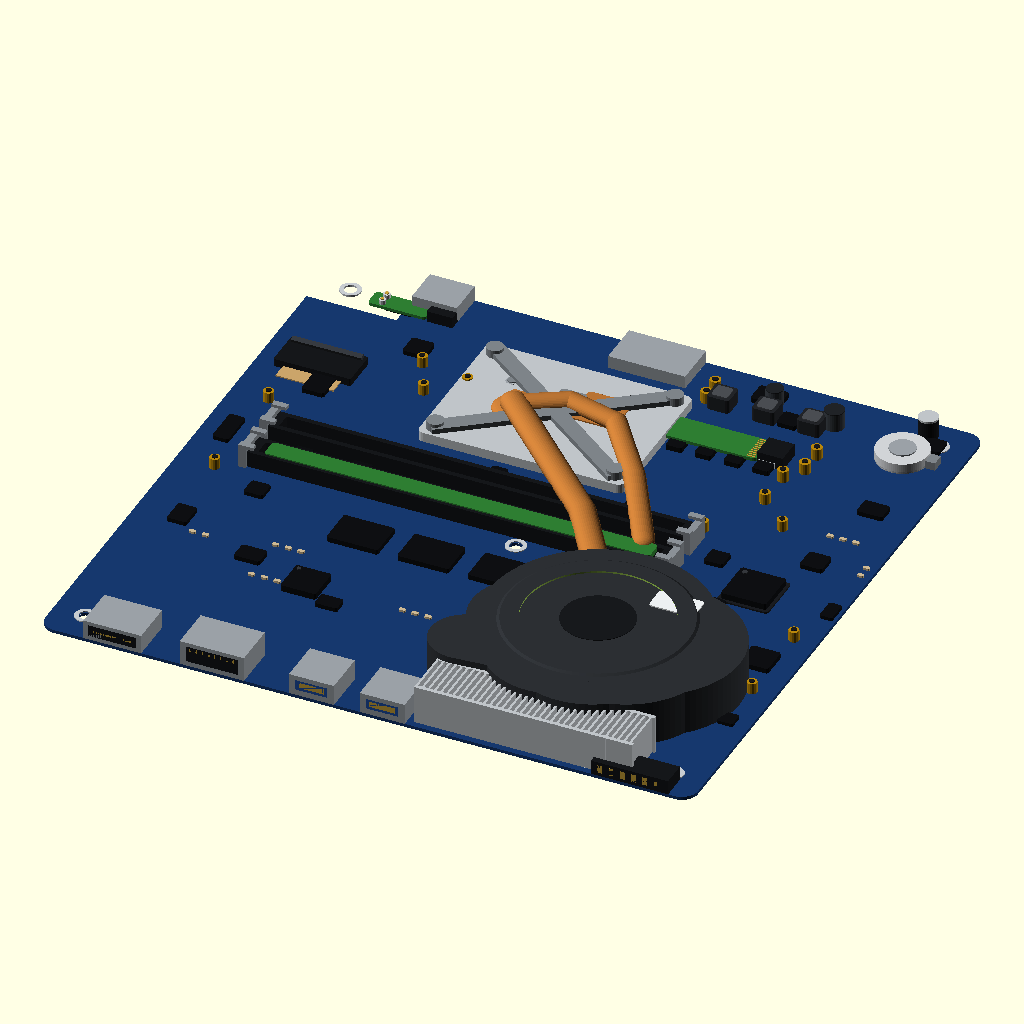
Cell 1: the model at its default parameters.
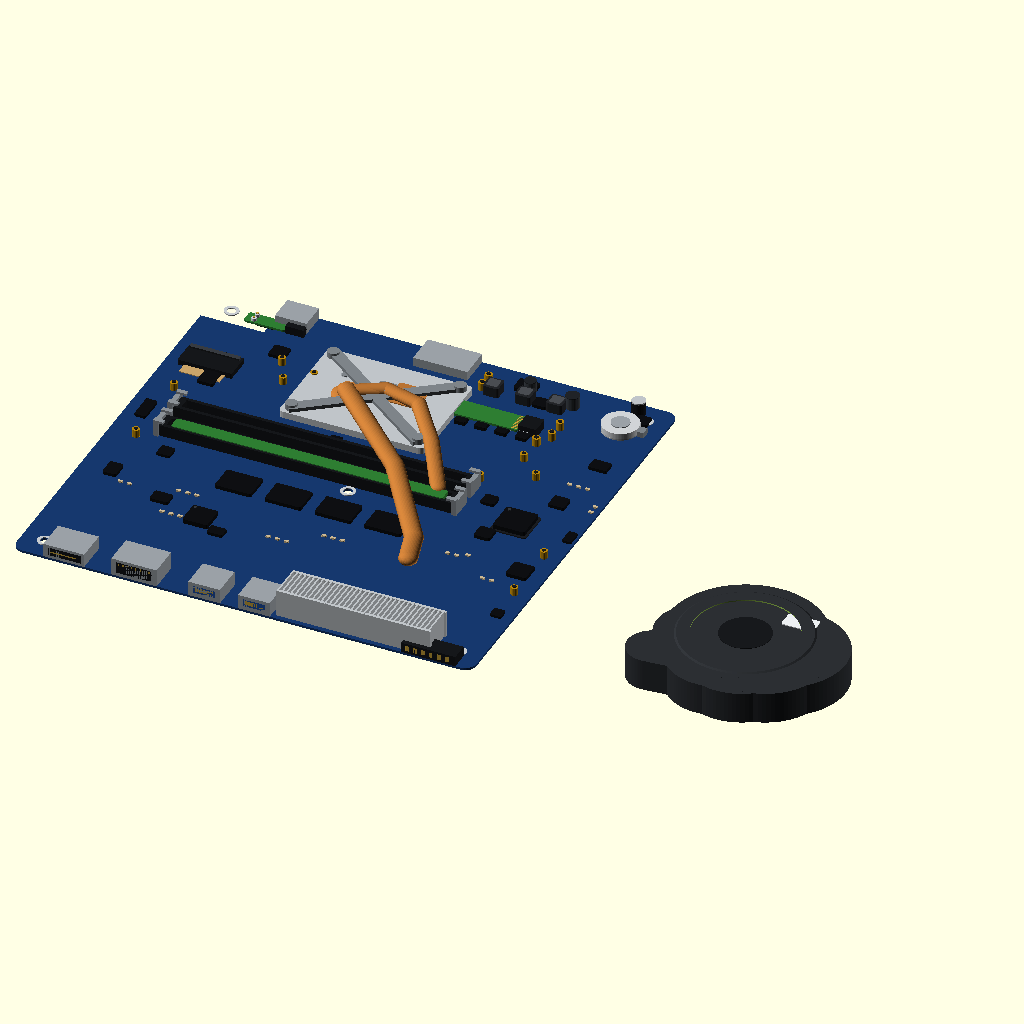
Cell 2 — BLOWER_CX set to 300, the other parameters unchanged.
All cells are drawn from the same view direction (rotation 55°, 0°, 25°, orthographic, colour scheme Cornfield), but the view is re-fitted for each cell, so position and scale can differ between cells as well as the parameter.
Source of the model, parts/reference_board.scad:
// =====================================================================
// parts/reference_board.scad  ->  reference_board()
//
// VISUAL REFERENCE ONLY — a recognizable Dell Inspiron 15-5558/5559
// laptop motherboard prop. NEVER printed, never sliced. It sits inside
// the case in the assembly + exploded renders and in the README, so a
// faithful, DENSE, photo-accurate SILHOUETTE matters far more than
// electrical accuracy.
//
// STYLE: DENSE + REALISTIC. A busy, populated board — full VRM section
// (MOSFET arrays + inductors + cap banks), big PCH + EC chips, many
// small passives, refined connectors with metal shells/throats and gold
// contacts, dual (forked) heatpipe, blower fan with a volute/scroll
// housing + skewed blades + label, individual heatsink fins, an X spring
// bracket over the CPU/GPU plate, populated SODIMM + M.2 + WLAN, SATA FFC
// connector, board mounting-hole ring pads, and the characteristic
// rear-left notch in the PCB outline.
//
// BOARD-LOCAL COORDINATE FRAME (main.scad 'use's this file and places it
// at the board datum, so everything here is board-local):
//   PCB occupies  X 0..BOARD_W_X (=203, width)
//                 Y 0..BOARD_D_Y (=197, depth)   Y=0 = FRONT (rack I/O)
//                 Z 0..BOARD_T   (~1, the PCB slab)
//   ALL components sit ON TOP, growing +Z from Z=BOARD_T.
//
// Colors are applied per-feature with color("#hex").  params.scad
// supplies BOARD_W_X / BOARD_D_Y / BOARD_T only.
// =====================================================================

include <params.scad>

// ---- local palette ---------------------------------------------------
PCB_COL      = "#16386e";
PIPE_COL     = "#b87333";
METAL_COL    = "#bfc4c8";   // heatsink / fins / plate
FAN_COL      = "#2c2f33";   // fan volute housing
HUB_COL      = "#17191c";   // fan hub
RAM_COL      = "#2e7d32";   // green DIMM / M.2 card
SLOT_COL     = "#15171a";   // black sockets
CONN_COL     = "#9aa0a6";   // metallic connector shells
COIN_COL     = "#d0d3d6";   // CMOS coin cell
CHIP_COL     = "#0e0f12";   // black SMD chips
// ---- extended palette (new) -----------------------------------------
GOLD_COL     = "#c9a23a";   // gold edge contacts / fingers
IND_COL      = "#222428";   // chunky VRM inductor blocks
CAP_TAN_COL  = "#b8860b";   // tantalum / electrolytic caps
CAP_ALU_COL  = "#3a3f45";   // aluminum can caps
PAD_COL      = "#c7ccd0";   // silver ring pad around mounting holes
LABEL_COL    = "#eceff1";   // white fan label
STEEL_COL    = "#7d8388";   // spring bracket / latches
LATCH_COL    = "#8a9096";   // SODIMM retention latch arms

ZTOP = BOARD_T;             // everything grows up from here

// =====================================================================
// COMPONENT PLACEMENT CONSTANTS  (board-local, all inside 0..203 X,
// 0..197 Y).  Retune HERE — every module reads these, nothing hardcoded.
// Datum reminders:  Y=0 = FRONT (rack I/O) ;  Y=BOARD_D_Y = REAR.
// =====================================================================

// --- 2. BLOWER FAN ---  (front-right, exhaust snout points -Y toward fins)
BLOWER_CX    = 150;         // fan center X
BLOWER_CY    = 52;          // fan center Y (near front)
BLOWER_RO    = 34;          // outer fan radius (enlarged from 30)
BLOWER_H     = 14;          // fan height

// --- 3. HEATSINK FINS ---  (radiator at the FRONT edge, exhaust faces -Y)
FINS_X0      = 116;         // fin block X span...
FINS_X1      = 184;
FINS_Y0      = 2;           // ...sits at the very front edge (Y near 0)
FINS_Y1      = 18;
FINS_H       = 12;

// --- 4. HEATPIPE ---  copper waypoint chain: CPU/GPU plate -> blower.
//   First point sits on the plate (rear), last point at the fan/fins.
HEATPIPE_PTS = [
    [ 78, 150], [ 96, 132], [118, 110],
    [134,  86], [146,  68], [150,  54]
];
// SECOND (forked) branch — GPU branch splits off near the plate and runs
// a short way before merging visually back toward the fan.
HEATPIPE_FORK = [
    [ 78, 150], [ 92, 158], [108, 154], [124, 132], [140, 104]
];
HEATPIPE_R   = 4;           // pipe radius (~D8)

// --- 5. CPU/GPU HEATSINK PLATE ---  (mid/rear of the board)
PLATE_X0     = 58;
PLATE_Y0     = 128;
PLATE_X1     = 122;
PLATE_Y1     = 176;
PLATE_H      = 3;

// --- 5b. VRM / POWER SECTION ---  cluster next to the plate/fan
VRM_X0       = 120;
VRM_X1       = 168;
VRM_Y0       = 150;
VRM_Y1       = 192;

// --- 6. SODIMM SLOTS ---  two stacked slots, run along X.  X 20..150.
SODIMM_X0    = 20;
SODIMM_X1    = 150;
SODIMM1_Y0   = 96;          // slot 1 (populated)
SODIMM1_Y1   = 104;
SODIMM2_Y0   = 110;         // slot 2 (empty)
SODIMM2_Y1   = 118;

// --- 7. DRAM CHIP ROW ---  open area, front-center
DRAM_Y       = 78;
DRAM_X0      = 64;          // first chip center X
DRAM_DX      = 22;          // chip-to-chip X pitch

// --- 8. M.2 / NGFF SSD ---  connector rear-right, card lies toward -X
M2_CONN_X0   = 150;
M2_CONN_X1   = 158;
M2_CONN_Y0   = 158;
M2_CONN_Y1   = 166;
M2_CARD_X0   = 70;          // card far end
M2_CARD_Y    = 162;         // card centerline Y

// --- 9. WLAN NGFF ---  small slot, rear-left
WLAN_SLOT_X0 = 36;
WLAN_SLOT_X1 = 44;
WLAN_SLOT_Y0 = 182;
WLAN_SLOT_Y1 = 186;
WLAN_CARD_X0 = 18;          // tiny card extends toward -X
WLAN_CARD_X1 = 36;
WLAN_CARD_Y  = 184;

// --- 10. COIN CELL (CMOS) ---  rear-right open corner
COIN_CX      = 186;
COIN_CY      = 178;

// --- 10b. SATA FFC CONNECTOR ---  rear-left/left edge, feeds 2.5" SSD
SATA_X0      = 6;
SATA_X1      = 30;
SATA_Y0      = 144;
SATA_Y1      = 156;

// --- 10c. MOUNTING HOLES ---  4 corners (inset 10) + 1 near center
HOLE_INSET   = 10;
MOUNT_HOLES = [
    [HOLE_INSET,             HOLE_INSET            ],   // FL
    [BOARD_W_X - HOLE_INSET, HOLE_INSET            ],   // FR
    [HOLE_INSET,             BOARD_D_Y - HOLE_INSET],   // RL
    [BOARD_W_X - HOLE_INSET, BOARD_D_Y - HOLE_INSET],   // RR
    [BOARD_W_X/2 + 4,        BOARD_D_Y/2 - 6       ]    // CTR-ish
];
HOLE_R       = 1.75;        // ~D3.5
PAD_R        = 3.2;         // silver ring-pad outer radius

// --- PCB rear-left NOTCH ---  stepped bite out of the slab silhouette
NOTCH_X0     = 0;
NOTCH_X1     = 28;
NOTCH_Y0     = 179;
NOTCH_Y1     = 197;

// --- 11. FRONT-EDGE I/O ---  (Y near 0) HDMI + RJ45 + USB-A x2, spread X.
IO_DEPTH     = 14;          // how far the connector stack reaches in +Y
HDMI_X0      = 14;   HDMI_X1  = 32;     // HDMI
RJ45_X0      = 44;   RJ45_X1  = 64;     // RJ45
USBA1_X0     = 78;   USBA1_X1 = 92;     // USB-A #1
USBA2_X0     = 100;  USBA2_X1 = 114;    // USB-A #2
DISP_X0      = 172;  DISP_X1  = 196;    // display/power connector (black)

// --- 12. REAR-EDGE I/O ---  (Y near BOARD_D_Y) USB-C + SD + audio
USBC_X0      = 30;   USBC_X1  = 44;
SD_X0        = 92;   SD_X1    = 116;
AUDIO_CX     = 188;                     // 3.5mm audio jack barrel center X

// ---------------------------------------------------------------------
// small helpers (UNCHANGED signatures)
// ---------------------------------------------------------------------

// rounded-rectangle prism sitting on its base at z0, extruded h in +Z
module rrect_prism(x0, y0, x1, y1, z0, h, r=1.2) {
    w = x1 - x0; d = y1 - y0;
    rr = min(r, w/2 - 0.01, d/2 - 0.01);
    translate([x0, y0, z0])
        linear_extrude(height = h)
            offset(r = rr) offset(delta = -rr)
                square([w, d]);
}

// plain axis-aligned box from two corners
module box2(x0, y0, x1, y1, z0, h) {
    translate([x0, y0, z0]) cube([x1 - x0, y1 - y0, h]);
}

// a chip: rounded black SMD body on small standoff so it reads as a part
module smd_chip(cx, cy, sx, sy, h=1.4) {
    color(CHIP_COL)
        rrect_prism(cx - sx/2, cy - sy/2, cx + sx/2, cy + sy/2, ZTOP, h, r=0.5);
}

// ---------------------------------------------------------------------
// NEW small helpers (texture / passives)
// ---------------------------------------------------------------------

// little MLCC / resistor passive: tiny tan or grey chip
module passive_0805(cx, cy, col="#cdb892") {
    color(col)
        rrect_prism(cx - 1.0, cy - 0.6, cx + 1.0, cy + 0.6, ZTOP, 0.7, r=0.2);
}

// tantalum / electrolytic cap can
module cap_can(cx, cy, r=1.6, h=3.5, col=CAP_TAN_COL) {
    color(col) translate([cx, cy, ZTOP]) cylinder(h = h, r = r);
    // marked + stripe on top
    color("#1a1a1a")
        translate([cx, cy, ZTOP + h]) cylinder(h = 0.3, r = r*0.55);
}

// VRM MOSFET (small black square package with a silver tab hint)
module mosfet(cx, cy, s=4) {
    color(CHIP_COL)
        rrect_prism(cx - s/2, cy - s/2, cx + s/2, cy + s/2, ZTOP, 1.6, r=0.4);
    color(METAL_COL)
        box2(cx - s/2, cy + s/2 - 0.6, cx + s/2, cy + s/2, ZTOP, 1.7);
}

// chunky VRM power inductor (~6x6x4 dark block, slightly bevelled)
module inductor(cx, cy, sx=6.5, sy=6.5, h=4.2) {
    color(IND_COL)
        rrect_prism(cx - sx/2, cy - sy/2, cx + sx/2, cy + sy/2, ZTOP, h, r=1.0);
    // a faint metal winding hint on top
    color("#4a4d52")
        rrect_prism(cx - sx/2 + 1, cy - sy/2 + 1, cx + sx/2 - 1, cy + sy/2 - 1,
                    ZTOP + h, 0.3, r=0.6);
}

// ---------------------------------------------------------------------
// 1. PCB SLAB  (dark blue, rounded corners) — with rear-left NOTCH bored
//    and mounting holes drilled through.
// ---------------------------------------------------------------------
module rb_pcb() {
    color(PCB_COL)
        difference() {
            rrect_prism(0, 0, BOARD_W_X, BOARD_D_Y, 0, BOARD_T, r=5);
            // rear-left stepped notch — break the plain rounded silhouette
            translate([NOTCH_X0 - 1, NOTCH_Y0, -1])
                cube([NOTCH_X1 - NOTCH_X0 + 1, NOTCH_Y1 - NOTCH_Y0 + 2, BOARD_T + 2]);
            // second, smaller step so the bite is "stepped" not a flat cut
            translate([NOTCH_X1, NOTCH_Y0 + 8, -1])
                cube([12, NOTCH_Y1 - NOTCH_Y0, BOARD_T + 2]);
            // bore the mounting holes through the slab
            for (h = MOUNT_HOLES)
                translate([h[0], h[1], -1])
                    cylinder(h = BOARD_T + 2, r = HOLE_R);
        }
}

// silver ring pads around each mounting hole, sitting on the PCB top
module rb_mount_pads() {
    color(PAD_COL)
        for (h = MOUNT_HOLES)
            difference() {
                translate([h[0], h[1], ZTOP - 0.2]) cylinder(h = 0.5, r = PAD_R);
                translate([h[0], h[1], ZTOP - 1]) cylinder(h = 2, r = HOLE_R + 0.2);
            }
}

// ---------------------------------------------------------------------
// 2. BLOWER FAN  (volute/scroll housing + hub + intake + skewed blades +
//    white top label).  Front-right; exhaust snout points -Y toward fins.
// ---------------------------------------------------------------------
module rb_blower(cx=BLOWER_CX, cy=BLOWER_CY) {
    rO = BLOWER_RO;     // outer fan radius
    fh = BLOWER_H;      // fan height
    z0 = ZTOP;

    // ---- volute / scroll housing ----
    color(FAN_COL) {
        translate([cx, cy, z0]) {
            cylinder(h = fh, r = rO);
            for (a = [0:30:150])
                rotate([0, 0, a + 200])
                    translate([rO * 0.55, 0, 0])
                        cylinder(h = fh, r = rO * (0.55 + a/600));
        }
        // tangential exhaust snout, pointing toward the fins (front, -Y)
        hull() {
            translate([cx - 18, cy - rO + 2, z0]) cube([24, 6, fh]);
            translate([cx - rO + 4, cy - rO + 10, z0])
                cylinder(h = fh, r = 11);
        }
    }

    // ---- top intake ring ----
    difference() {
        color(FAN_COL)
            translate([cx, cy, z0 + fh - 1.5])
                cylinder(h = 2.0, r1 = rO * 0.92, r2 = rO * 0.82);
        translate([cx, cy, z0 + fh - 2.0])
            cylinder(h = 4, r = rO * 0.66);
    }

    // ---- hub ----
    color(HUB_COL)
        translate([cx, cy, z0 + fh - 3.0])
            cylinder(h = 3.2, r = 11);

    // ---- skewed blades peeking through the intake ----
    color("#3a3d42")
        translate([cx, cy, z0 + fh - 3.2])
            for (a = [0:14:359])
                rotate([0, 0, a])
                    translate([14, 0, 0])
                        rotate([0, 0, 28])
                            cube([17, 1.1, 2.6], center = true);

    // ---- white rectangular label on the top rim (off to one side) ----
    color(LABEL_COL)
        translate([cx + rO*0.30, cy + rO*0.34, z0 + fh])
            rrect_prism(0, 0, 14, 8, 0, 0.4, r=1);
}

// ---------------------------------------------------------------------
// 3. HEATSINK FINS  (exhaust radiator) — individual vertical fins at the
//    FRONT edge beside the fan; airflow blows -Y toward the rack front.
// ---------------------------------------------------------------------
module rb_fins(x0=FINS_X0, x1=FINS_X1, y0=FINS_Y0, y1=FINS_Y1, h=FINS_H) {
    z0 = ZTOP;
    finT  = 0.7;        // fin thickness (along X)
    pitch = 1.9;        // tighter pitch -> denser radiator
    n = floor((x1 - x0) / pitch);
    color(METAL_COL) {
        // top + bottom cap rails
        box2(x0, y0, x1, y0 + 1.2, z0, h);
        box2(x0, y1 - 1.2, x1, y1, z0, h);
        // the fins themselves
        for (i = [0:n])
            translate([x0 + i * pitch, y0, z0])
                cube([finT, y1 - y0, h]);
    }
}

// ---------------------------------------------------------------------
// 4. HEATPIPE  (copper ~D8) — hull-chain along curved waypoints from the
//    CPU/GPU plate (rear) forward to the fan/fins (front).  FORKED: a
//    second short branch reads as a dual CPU+GPU heatpipe.
// ---------------------------------------------------------------------
module rb_pipe_chain(pts, rP, zc) {
    color(PIPE_COL)
        for (i = [0 : len(pts) - 2])
            hull() {
                translate([pts[i][0],   pts[i][1],   zc])
                    scale([1, 1, 0.7]) sphere(r = rP);
                translate([pts[i+1][0], pts[i+1][1], zc])
                    scale([1, 1, 0.7]) sphere(r = rP);
            }
}

module rb_heatpipe() {
    rP = HEATPIPE_R;                // pipe radius (~D8)
    zc = ZTOP + PLATE_H + 2.0;      // ride a touch above the plate top
    rb_pipe_chain(HEATPIPE_PTS, rP, zc);             // main (CPU) branch
    rb_pipe_chain(HEATPIPE_FORK, rP * 0.82, zc - 0.4); // GPU fork branch
    // flattened contact saddle where the pipe meets the plate
    color(PIPE_COL)
        translate([HEATPIPE_PTS[0][0], HEATPIPE_PTS[0][1], ZTOP + PLATE_H])
            scale([1.6, 1.6, 0.5]) sphere(r = rP);
    // a clamp tab where the fork emerges from the plate
    color(STEEL_COL)
        translate([HEATPIPE_FORK[1][0], HEATPIPE_FORK[1][1], zc])
            rrect_prism(-4, -3, 4, 3, 0, 0.8, r=1);
}

// ---------------------------------------------------------------------
// 5. CPU/GPU HEATSINK PLATE  (flat silver) with a thin X-shaped spring
//    bracket on top.  Mid/rear of the board.  (X bracket bug kept fixed.)
// ---------------------------------------------------------------------
module rb_cpu_plate(x0=PLATE_X0, y0=PLATE_Y0, x1=PLATE_X1, y1=PLATE_Y1, h=PLATE_H) {
    z0 = ZTOP;
    color(METAL_COL)
        rrect_prism(x0, y0, x1, y1, z0, h, r=2);

    // two raised copper die-contact pads (CPU + GPU)
    color(PIPE_COL) {
        translate([x0 + 16, y0 + 16, z0 + h - 0.4])
            rrect_prism(0, 0, 14, 14, 0, 0.8, r=1);
        translate([x0 + 36, y0 + 24, z0 + h - 0.4])
            rrect_prism(0, 0, 14, 14, 0, 0.8, r=1);
    }

    // ---- X-shaped spring bracket (two crossed steel arms + 4 turrets) ----
    cx = (x0 + x1)/2; cy = (y0 + y1)/2;
    plateW = x1 - x0; plateD = y1 - y0;
    armT = 1.6;
    inset = 4;
    diag  = sqrt(plateW*plateW + plateD*plateD);
    armL  = diag - 2*inset;
    armW  = 5;
    ang = atan2(plateD, plateW);
    bz = z0 + h;
    color(STEEL_COL) {
        translate([cx, cy, bz + armT/2])
            rotate([0, 0,  ang])
                cube([armL, armW, armT], center = true);
        translate([cx, cy, bz + armT/2])
            rotate([0, 0, -ang])
                cube([armL, armW, armT], center = true);
        // 4 hold-down screw turrets — AT THE PLATE CORNERS (kept fixed)
        for (c = [
                [x0 + inset, y0 + inset],
                [x1 - inset, y0 + inset],
                [x0 + inset, y1 - inset],
                [x1 - inset, y1 - inset]
            ])
            translate([c[0], c[1], bz]) cylinder(h = 2.6, r = 2.6);
    }
}

// ---------------------------------------------------------------------
// 5b. VRM / POWER SECTION  — MOSFET array (2 rows) + inductors + caps.
//     Sits between the plate and the fan/rear-right.
// ---------------------------------------------------------------------
module rb_vrm() {
    // 2 rows of MOSFETs (4 per row = 8) along X
    for (row = [0:1])
        for (i = [0:3])
            mosfet(VRM_X0 + 6 + i*9, VRM_Y0 + 6 + row*8, 5);

    // 3 chunky inductors above the MOSFETs
    for (i = [0:2])
        inductor(VRM_X0 + 9 + i*14, VRM_Y0 + 30, 7, 7, 4.4);

    // cap bank — a cluster of tantalum/aluminum cans beside the inductors
    for (p = [
            [VRM_X0 + 4,  VRM_Y1 - 6], [VRM_X0 + 4,  VRM_Y1 - 12],
            [VRM_X0 + 40, VRM_Y0 + 4], [VRM_X0 + 44, VRM_Y0 + 10],
            [VRM_X1 - 4,  VRM_Y0 + 18]
        ])
        cap_can(p[0], p[1], 1.7, 3.6, CAP_TAN_COL);

    // a couple of bigger aluminum can caps
    color(CAP_ALU_COL) {
        translate([VRM_X1 - 6, VRM_Y1 - 8, ZTOP]) cylinder(h = 5.5, r = 3);
        translate([VRM_X0 + 22, VRM_Y1 - 5, ZTOP]) cylinder(h = 5.0, r = 2.6);
    }
    // top caps for the aluminum cans (cross-vent score)
    color("#202327") {
        translate([VRM_X1 - 6, VRM_Y1 - 8, ZTOP + 5.5]) cylinder(h = 0.3, r = 3);
        translate([VRM_X0 + 22, VRM_Y1 - 5, ZTOP + 5.0]) cylinder(h = 0.3, r = 2.6);
    }
    // a small driver IC for the VRM
    smd_chip(VRM_X0 + 30, VRM_Y0 + 30, 6, 6, 1.4);
}

// ---------------------------------------------------------------------
// 6. SODIMM SLOTS  (slot1 populated w/ green RAM, slot2 empty) +
//    metal retention latch arms at both ends.
// ---------------------------------------------------------------------
module rb_sodimm(y0, y1, populated=false) {
    z0 = ZTOP;
    sh = 5;     // slot height
    x0 = SODIMM_X0; x1 = SODIMM_X1;
    // black slot body with the central key gap
    color(SLOT_COL) {
        box2(x0, y0, x1, y0 + 1.6, z0, sh);             // front rail
        box2(x0, y1 - 1.6, x1, y1, z0, sh);             // rear rail
        box2(x0, y0, x0 + 3, y1, z0, sh);               // left end
        box2(x1 - 3, y0, x1, y1, z0, sh);               // right end
    }
    // metal RETENTION LATCH ARMS (spring clips) at both slot ends
    color(LATCH_COL) {
        // left latch arm pair
        translate([x0 - 2, y0 - 1, z0]) box2(0, 0, 2.2, (y1-y0)+2, 0, sh + 1.5);
        translate([x0 - 2, y0 - 1, z0 + sh + 1.5]) box2(0, 0, 4.5, 2, 0, 1.0);
        translate([x0 - 2, y1 - 1, z0 + sh + 1.5]) box2(0, 0, 4.5, 2, 0, 1.0);
        // right latch arm pair
        translate([x1 - 0.2, y0 - 1, z0]) box2(0, 0, 2.2, (y1-y0)+2, 0, sh + 1.5);
        translate([x1 - 2.5, y0 - 1, z0 + sh + 1.5]) box2(0, 0, 4.5, 2, 0, 1.0);
        translate([x1 - 2.5, y1 - 1, z0 + sh + 1.5]) box2(0, 0, 4.5, 2, 0, 1.0);
    }
    if (populated) {
        // green RAM module lying flat on top of the slot
        color(RAM_COL)
            rrect_prism(x0 + 5, y0 + 1, x1 - 5, y1 - 1, z0 + sh - 1.2, 1.6, r=1);
        // a row of black DRAM chips on the module
        for (i = [0:7])
            smd_chip(x0 + 13 + i*15, (y0 + y1)/2, 9, 4.2, 0.9);
        // gold edge-connector hint along the front of the module
        color(GOLD_COL)
            box2(x0 + 7, y0 + 1, x1 - 7, y0 + 2.0, z0 + sh - 1.3, 0.5);
        // SPD chip + a couple passives on the module
        smd_chip(x1 - 16, (y0+y1)/2 + 1.5, 3, 3, 0.8);
    }
}

// ---------------------------------------------------------------------
// 7. DRAM CHIPS  — row of ~4 black rectangles in the front-center area
// ---------------------------------------------------------------------
module rb_dram_row() {
    for (i = [0:3])
        smd_chip(DRAM_X0 + i*DRAM_DX, DRAM_Y, 16, 12, 1.6);
}

// ---------------------------------------------------------------------
// 8. M.2 / NGFF SSD  — connector rear-right + green card lying flat -X,
//    refined gold contacts, NAND/controller chips, standoff screw.
// ---------------------------------------------------------------------
module rb_m2() {
    z0 = ZTOP;
    cMidY = (M2_CONN_Y0 + M2_CONN_Y1)/2;
    // connector body
    color(SLOT_COL) box2(M2_CONN_X0, M2_CONN_Y0, M2_CONN_X1, M2_CONN_Y1, z0, 4);
    // gold contacts — a fine comb of fingers inside the throat
    color(GOLD_COL)
        for (i = [0:6])
            box2(M2_CONN_X0 + 0.5, M2_CONN_Y0 + 1 + i*0.8,
                 M2_CONN_X0 + 4,   M2_CONN_Y0 + 1.4 + i*0.8, z0 + 0.5, 2.0);
    // green M.2 card lying flat (extends toward -X from the connector)
    color(RAM_COL)
        rrect_prism(M2_CARD_X0, M2_CARD_Y - 5, M2_CONN_X0, M2_CARD_Y + 5, z0 + 1.2, 1.0, r=1);
    // gold edge fingers at the card's connector end
    color(GOLD_COL)
        for (i = [0:9])
            box2(M2_CONN_X0 - 3, M2_CARD_Y - 4.5 + i*0.95,
                 M2_CONN_X0 - 0.5, M2_CARD_Y - 4.1 + i*0.95, z0 + 2.1, 0.3);
    // NAND + controller chips on the card
    smd_chip(M2_CARD_X0 + 20, M2_CARD_Y - 1.5, 16, 5, 0.9);
    smd_chip(M2_CARD_X0 + 44, M2_CARD_Y - 1.5, 16, 5, 0.9);
    smd_chip(M2_CARD_X0 + 32, M2_CARD_Y + 3,   8,  4, 0.7);  // controller
    // standoff screw boss at the far end of the card
    color(CONN_COL) translate([M2_CARD_X0 + 2, M2_CARD_Y, z0 + 2.2]) cylinder(h = 0.8, r = 2);
    color(STEEL_COL) translate([M2_CARD_X0 + 2, M2_CARD_Y, z0 + 3.0]) cylinder(h = 0.4, r = 1.4);
}

// ---------------------------------------------------------------------
// 9. WLAN NGFF  — small slot rear-left + tiny card + wifi chip + 2 u.fl
// ---------------------------------------------------------------------
module rb_wlan() {
    z0 = ZTOP;
    cMidY = (WLAN_SLOT_Y0 + WLAN_SLOT_Y1)/2;
    color(SLOT_COL) box2(WLAN_SLOT_X0, WLAN_SLOT_Y0, WLAN_SLOT_X1, WLAN_SLOT_Y1, z0, 3.5);
    // gold contacts in the WLAN slot
    color(GOLD_COL)
        box2(WLAN_SLOT_X0 + 0.5, cMidY - 1.5, WLAN_SLOT_X0 + 2, cMidY + 1.5, z0 + 0.4, 1.8);
    color(RAM_COL)  rrect_prism(WLAN_CARD_X0, WLAN_CARD_Y - 3, WLAN_CARD_X1, WLAN_CARD_Y + 3, z0 + 1.0, 0.9, r=1);
    smd_chip((WLAN_CARD_X0 + WLAN_CARD_X1)/2, WLAN_CARD_Y, 9, 4, 0.8);   // wifi chip
    // two tiny antenna u.fl connectors (gold/silver nubs)
    color(COIN_COL) {
        translate([WLAN_CARD_X0 + 4, WLAN_CARD_Y - 1.5, z0 + 1.9]) cylinder(h = 1.4, r = 1.1);
        translate([WLAN_CARD_X0 + 4, WLAN_CARD_Y + 1.5, z0 + 1.9]) cylinder(h = 1.4, r = 1.1);
    }
    color(GOLD_COL) {
        translate([WLAN_CARD_X0 + 4, WLAN_CARD_Y - 1.5, z0 + 3.3]) cylinder(h = 0.3, r = 0.6);
        translate([WLAN_CARD_X0 + 4, WLAN_CARD_Y + 1.5, z0 + 3.3]) cylinder(h = 0.3, r = 0.6);
    }
}

// ---------------------------------------------------------------------
// 10. COIN CELL (CMOS)  — silver cylinder D16 x ~3 + terminal nub
// ---------------------------------------------------------------------
module rb_coincell(cx=COIN_CX, cy=COIN_CY) {
    color(COIN_COL)
        translate([cx, cy, ZTOP]) cylinder(h = 3.2, r = 8);
    // rim crimp
    color("#aeb2b6")
        translate([cx, cy, ZTOP]) cylinder(h = 0.6, r = 8);
    // + terminal nub on top
    color("#9aa0a6")
        translate([cx, cy, ZTOP + 3.2]) cylinder(h = 0.4, r = 4);
    // small retention clip terminal to one side
    color(STEEL_COL)
        translate([cx + 8, cy - 2, ZTOP]) box2(0, 0, 3, 4, 0, 2.5);
}

// ---------------------------------------------------------------------
// 10b. SATA FFC CONNECTOR  — low flat black connector w/ flip-up latch
//      bar, on the rear-left/left edge.  Feeds the 2.5" SSD ribbon.
// ---------------------------------------------------------------------
module rb_sata_ffc() {
    z0 = ZTOP;
    // low flat black body
    color(SLOT_COL)
        rrect_prism(SATA_X0, SATA_Y0, SATA_X1, SATA_Y1, z0, 2.4, r=0.6);
    // flip-up latch bar (lighter, sits along the rear lip, tilted slightly)
    color("#33373c")
        translate([SATA_X0 + 1, SATA_Y1 - 2.2, z0 + 2.0])
            rotate([18, 0, 0])
                box2(0, 0, (SATA_X1 - SATA_X0) - 2, 1.6, 0, 1.4);
    // gold contact comb inside the throat (front lip)
    color(GOLD_COL)
        for (i = [0 : floor((SATA_X1 - SATA_X0 - 4)/1.4)])
            box2(SATA_X0 + 2 + i*1.4, SATA_Y0 + 1.2,
                 SATA_X0 + 2.6 + i*1.4, SATA_Y0 + 3.5, z0 + 0.6, 0.5);
    // stub of the FFC ribbon poking out (tan flex)
    color("#caa46a")
        box2(SATA_X0 + 3, SATA_Y0 - 5, SATA_X1 - 3, SATA_Y0 + 0.5, z0 + 0.4, 0.4);
}

// ---------------------------------------------------------------------
// 11. FRONT-EDGE CONNECTORS  (Y near 0) — metallic boxes, spread across X.
//     HDMI + RJ45 + USB-A x2  + black DC/display connector. Refined
//     metal-shell look: shells with chamfered lips + visible throats.
// ---------------------------------------------------------------------
module rb_front_io() {
    z0 = ZTOP;
    d  = IO_DEPTH;

    // --- HDMI: metal shell with a dark throat ---
    color(CONN_COL) box2(HDMI_X0, 0, HDMI_X1, d, z0, 6);
    color(SLOT_COL) box2(HDMI_X0 + 1.5, 0, HDMI_X1 - 1.5, 2.5, z0 + 1.2, 3.6);
    color(GOLD_COL) box2(HDMI_X0 + 3, 0, HDMI_X1 - 3, 1.2, z0 + 2.6, 0.6);  // contacts

    // --- RJ45: taller magjack w/ dark throat + LED hint ---
    color(CONN_COL) box2(RJ45_X0, 0, RJ45_X1, d, z0, 7.8);
    color(SLOT_COL) box2(RJ45_X0 + 2, 0, RJ45_X1 - 2, 2.5, z0 + 1.5, 5.0);  // throat
    color(GOLD_COL)                                                          // gold pins
        for (i = [0:7])
            box2(RJ45_X0 + 3 + i*1.9, 0, RJ45_X0 + 3.6 + i*1.9, 1.0, z0 + 5.0, 1.2);
    color("#1f8a3a") translate([RJ45_X0 + 2.5, 1.5, z0 + 6.8]) cube([1.5, 0.6, 0.8]); // LED
    color("#c08a1a") translate([RJ45_X1 - 4,   1.5, z0 + 6.8]) cube([1.5, 0.6, 0.8]); // LED

    // --- USB-A x2: metal shell, blue inner tongue ---
    color(CONN_COL) {
        box2(USBA1_X0, 0, USBA1_X1, d, z0, 6.5);
        box2(USBA2_X0, 0, USBA2_X1, d, z0, 6.5);
    }
    color("#1f4fa0") {
        box2(USBA1_X0 + 2, 0, USBA1_X1 - 2, 2.0, z0 + 1.8, 3.2);
        box2(USBA2_X0 + 2, 0, USBA2_X1 - 2, 2.0, z0 + 1.8, 3.2);
    }
    color(GOLD_COL) {  // gold contacts on the blue tongues
        box2(USBA1_X0 + 3, 0, USBA1_X1 - 3, 1.0, z0 + 2.6, 1.8);
        box2(USBA2_X0 + 3, 0, USBA2_X1 - 3, 1.0, z0 + 2.6, 1.8);
    }

    // --- black DC/display connector at the end ---
    color(SLOT_COL) box2(DISP_X0, 0, DISP_X1, 8, z0, 4.5);
    color(GOLD_COL)
        for (i = [0:5])
            box2(DISP_X0 + 2 + i*3.5, 0, DISP_X0 + 3.5 + i*3.5, 1.0, z0 + 1.0, 2.5);
}

// ---------------------------------------------------------------------
// 12. REAR-EDGE CONNECTORS  (Y near BOARD_D_Y) — USB-C + SD + audio (light hint)
// ---------------------------------------------------------------------
module rb_rear_io() {
    z0 = ZTOP;
    yR = BOARD_D_Y;       // 197
    color(CONN_COL) {
        box2(USBC_X0, yR - 12, USBC_X1, yR, z0, 5);    // USB-C
        box2(SD_X0,   yR - 14, SD_X1,   yR, z0, 4);    // SD slot
    }
    // USB-C inner pill + gold
    color(SLOT_COL)
        translate([(USBC_X0 + USBC_X1)/2, yR - 6, z0 + 1.2])
            scale([1.6, 0.5, 1]) cylinder(h = 2.4, r = 2.5);
    color(GOLD_COL)
        translate([(USBC_X0 + USBC_X1)/2, yR - 6, z0 + 2.2])
            scale([1.4, 0.35, 1]) cylinder(h = 0.5, r = 2.5);
    // 3.5mm audio jack barrel
    color(SLOT_COL)
        translate([AUDIO_CX, yR - 6, z0]) cylinder(h = 6, r = 3);
    color(METAL_COL)
        translate([AUDIO_CX, yR - 6, z0 + 6]) cylinder(h = 0.6, r = 3);
}

// ---------------------------------------------------------------------
// 13. PCH / EC / SCATTERED SMD CHIPS  — dense texture across open PCB.
//     Big PCH + EC squares plus many small chips/passives.
// ---------------------------------------------------------------------
module rb_scatter() {
    // big chipset squares: PCH + EC
    smd_chip(176, 100, 14, 14, 2.4);   // PCH/chipset (rear-right)  big square
    color("#1a1c20")                   // ball-grid skirt under the PCH
        rrect_prism(176 - 8, 100 - 8, 176 + 8, 100 + 8, ZTOP, 0.5, r=1);
    smd_chip(60, 50, 11, 11, 2.0);     // EC (embedded controller) square
    // dot-1 markers on the big chips
    color("#34373c") {
        translate([176 - 5, 100 + 5, ZTOP + 2.4]) cylinder(h = 0.3, r = 0.8);
        translate([60 - 4,  50 + 4,  ZTOP + 2.0]) cylinder(h = 0.3, r = 0.7);
    }

    // [cx, cy, sx, sy, h]  — denser medium SMD population
    spots = [
        [192,  70,  9, 9, 1.6],
        [186, 120,  7, 7, 1.4],
        [ 40,  56,  8, 6, 1.4],
        [ 28,  86,  6, 6, 1.2],
        [ 22, 140,  7, 9, 1.4],
        [190, 150,  8, 6, 1.4],
        [192, 186,  6, 6, 1.2],
        [140, 188,  9, 7, 1.6],
        [ 40, 168,  7, 7, 1.4],
        [128, 122,  6, 5, 1.2],
        [ 96, 158,  5, 9, 1.4],
        [196,  40,  5, 5, 1.0],
        [  8, 110,  5, 12, 1.2],   // edge connector strip (left edge)
        [168,  88,  7, 7, 1.5],    // near PCH
        [160, 110,  6, 6, 1.3],
        [104, 100,  6, 6, 1.2],
        [ 86, 122,  5, 5, 1.1],
        [ 50, 110,  6, 6, 1.3],
        [ 32, 110,  5, 5, 1.1],
        [ 14,  66,  6, 8, 1.3],
        [200, 100,  4, 7, 1.1],    // right edge strip
        [ 70,  44,  7, 5, 1.3],
        [118, 152,  5, 5, 1.2],
    ];
    for (s = spots)
        smd_chip(s[0], s[1], s[2], s[3], s[4]);

    // tantalum / electrolytic cap cans scattered for realism
    for (p = [[60, 158], [50, 150], [44, 162], [160, 142], [170, 132],
              [196, 56], [196, 84], [12, 92], [12, 128], [108, 138],
              [126, 100], [150, 122]])
        cap_can(p[0], p[1], 1.6, 3.4, CAP_TAN_COL);

    // a sea of tiny 0805 passives (MLCC / resistors) for density
    for (p = [
            [44, 48], [48, 48], [52, 48], [56, 48],
            [44, 64], [48, 64], [52, 64],
            [90, 50], [94, 50], [98, 50],
            [110, 60], [114, 60], [118, 60],
            [30, 100], [34, 100], [38, 100],
            [160, 70], [164, 70], [168, 72],
            [184, 134], [188, 134], [192, 134],
            [70, 132], [74, 132], [78, 132],
            [100, 122], [104, 122],
            [20, 60], [24, 60],
            [200, 120], [200, 124],
            [132, 116], [136, 116], [140, 116],
            [180, 60], [184, 60]
        ])
        passive_0805(p[0], p[1]);
}

// =====================================================================
// TOP-LEVEL: reference_board()
// =====================================================================
module reference_board() {
    rb_pcb();
    rb_mount_pads();

    // thermal solution (front-facing exhaust)
    rb_cpu_plate();
    rb_heatpipe();
    rb_fins();
    rb_blower();

    // power delivery
    rb_vrm();

    // memory
    rb_sodimm(SODIMM1_Y0, SODIMM1_Y1, populated = true);   // SODIMM slot 1 (populated)
    rb_sodimm(SODIMM2_Y0, SODIMM2_Y1, populated = false);  // SODIMM slot 2 (empty)
    rb_dram_row();

    // storage / radios
    rb_m2();
    rb_wlan();
    rb_sata_ffc();

    // misc on-board
    rb_coincell();

    // edge I/O
    rb_front_io();
    rb_rear_io();

    // dense SMD texture (PCH/EC + passives)
    rb_scatter();
}

// ---- standalone preview (board-local). main.scad 'use's the module and
//      places it at the board datum; this call only runs when this file is
//      opened directly, and is hidden by 'use'. Modest $fn for fast renders.
$fa = 4;
$fs = 0.6;
reference_board();
Parameter table extracted from the source (name, type, default, range or options):
PCB_COL: string, default "#16386e"
PIPE_COL: string, default "#b87333"
METAL_COL: string, default "#bfc4c8"
FAN_COL: string, default "#2c2f33"
HUB_COL: string, default "#17191c"
RAM_COL: string, default "#2e7d32"
SLOT_COL: string, default "#15171a"
CONN_COL: string, default "#9aa0a6"
COIN_COL: string, default "#d0d3d6"
CHIP_COL: string, default "#0e0f12"
GOLD_COL: string, default "#c9a23a"
IND_COL: string, default "#222428"
CAP_TAN_COL: string, default "#b8860b"
CAP_ALU_COL: string, default "#3a3f45"
PAD_COL: string, default "#c7ccd0"
LABEL_COL: string, default "#eceff1"
STEEL_COL: string, default "#7d8388"
LATCH_COL: string, default "#8a9096"
BLOWER_CX: number, default 150
BLOWER_CY: number, default 52
BLOWER_RO: number, default 34
BLOWER_H: number, default 14
FINS_X0: number, default 116
FINS_X1: number, default 184
FINS_Y0: number, default 2
FINS_Y1: number, default 18
FINS_H: number, default 12
HEATPIPE_R: number, default 4
PLATE_X0: number, default 58
PLATE_Y0: number, default 128
PLATE_X1: number, default 122
PLATE_Y1: number, default 176
PLATE_H: number, default 3
VRM_X0: number, default 120
VRM_X1: number, default 168
VRM_Y0: number, default 150
VRM_Y1: number, default 192
SODIMM_X0: number, default 20
SODIMM_X1: number, default 150
SODIMM1_Y0: number, default 96
SODIMM1_Y1: number, default 104
SODIMM2_Y0: number, default 110
SODIMM2_Y1: number, default 118
DRAM_Y: number, default 78
DRAM_X0: number, default 64
DRAM_DX: number, default 22
M2_CONN_X0: number, default 150
M2_CONN_X1: number, default 158
M2_CONN_Y0: number, default 158
M2_CONN_Y1: number, default 166
M2_CARD_X0: number, default 70
M2_CARD_Y: number, default 162
WLAN_SLOT_X0: number, default 36
WLAN_SLOT_X1: number, default 44
WLAN_SLOT_Y0: number, default 182
WLAN_SLOT_Y1: number, default 186
WLAN_CARD_X0: number, default 18
WLAN_CARD_X1: number, default 36
WLAN_CARD_Y: number, default 184
COIN_CX: number, default 186
COIN_CY: number, default 178
SATA_X0: number, default 6
SATA_X1: number, default 30
SATA_Y0: number, default 144
